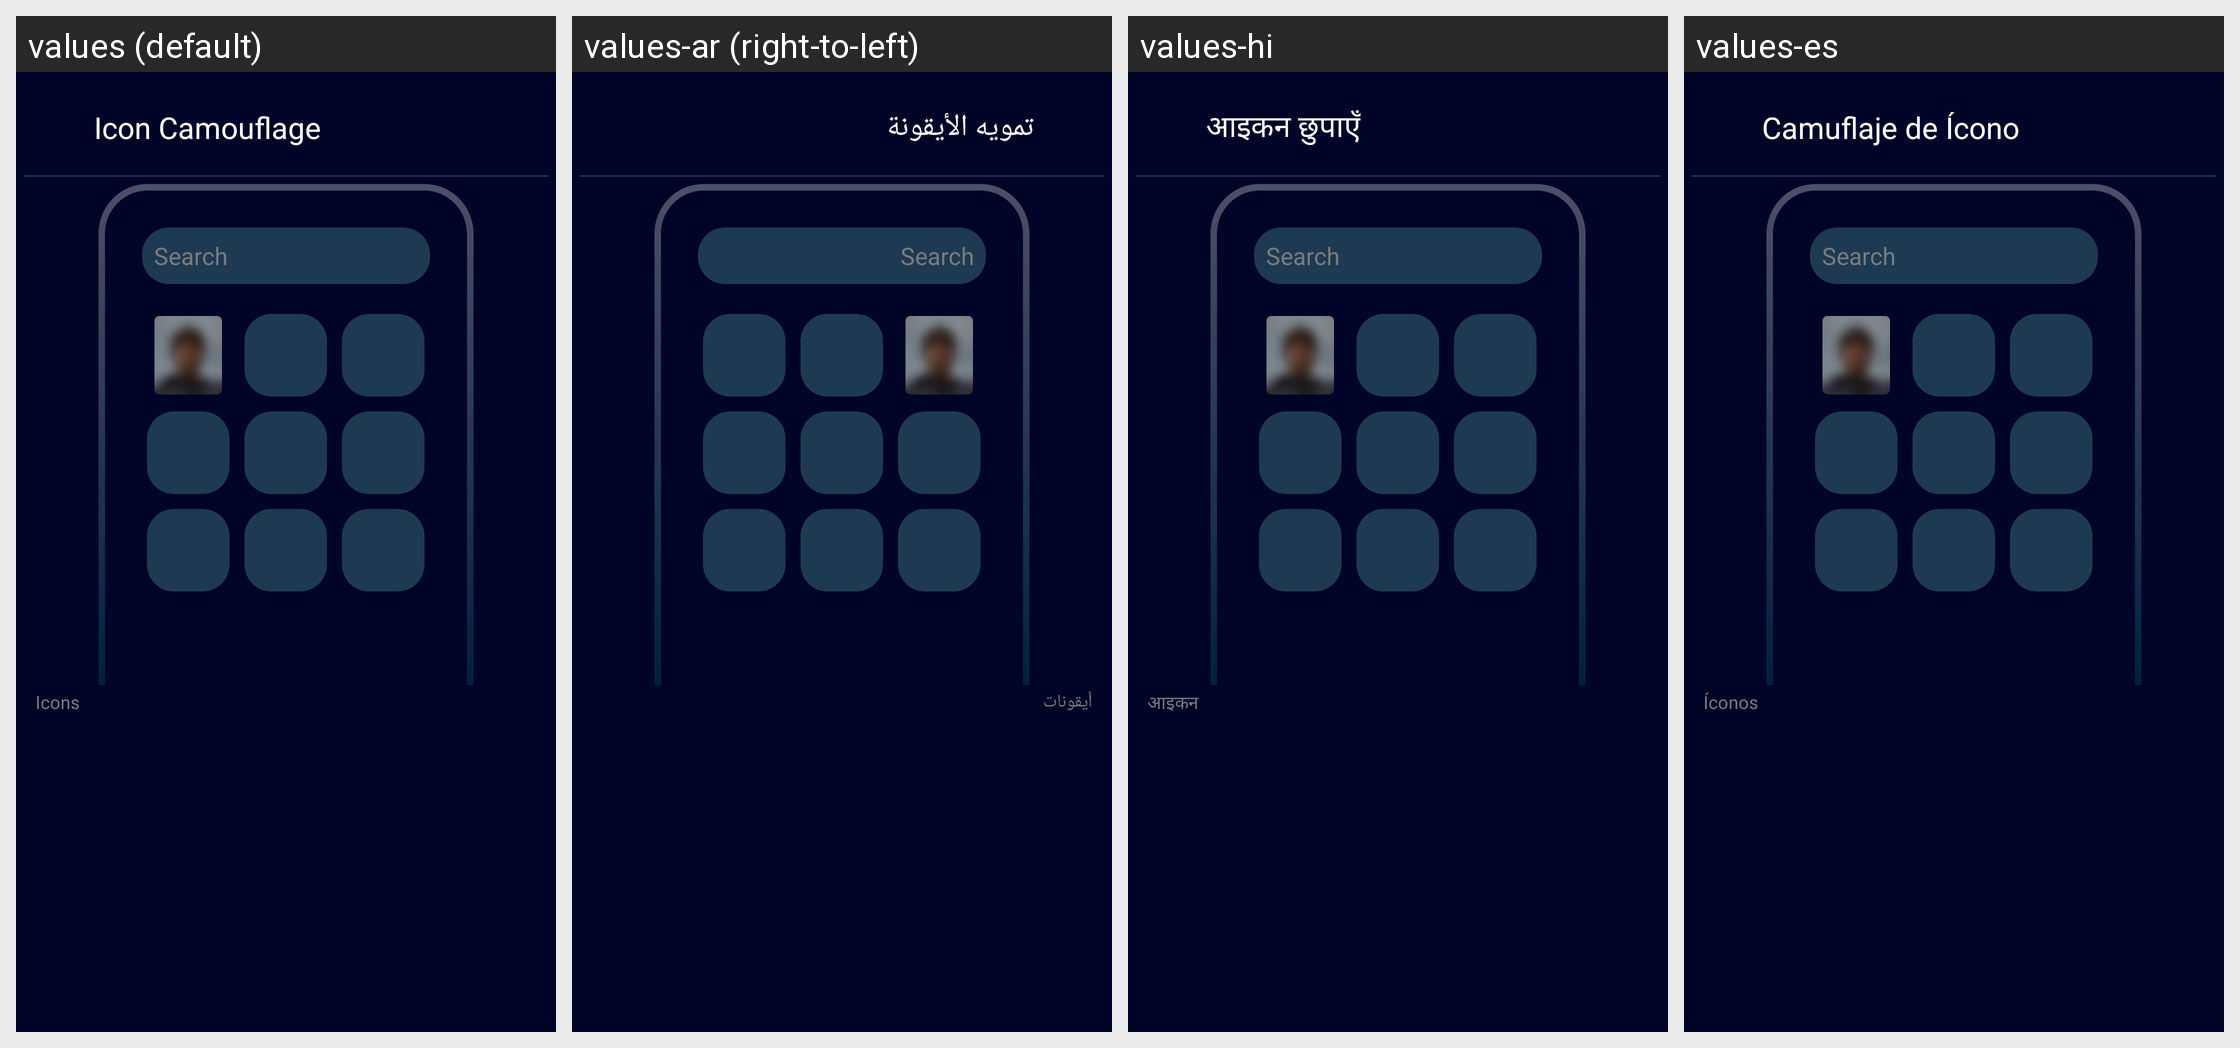

The Android screen above is rendered under several locales of the same app. Produce the string resources it draws, with the default and per-locale values.
Android screen res/layout/fragment_camouflage.xml rendered under 4 locales, left to right: values (default), values-ar (right-to-left), values-hi, values-es. Device: Nexus 5 (rendered at 1080×1920; each locale shown at half size, 540×960, under a caption strip naming it); theme Theme.ThirdEye.
Other locales in the repository, not shown: values-in, values-ur.
Strings drawn on this screen, with the default value and each locale's value (text and hints the layout hard-codes, and strings that could not be matched under every locale, appear in the picture but are not listed):

icon_camouflage
  values: Icon Camouflage
  values-ar: تمويه الأيقونة
  values-hi: आइकन छुपाएँ
  values-es: Camuflaje de Ícono

icons
  values: Icons
  values-ar: أيقونات
  values-hi: आइकन
  values-es: Íconos
